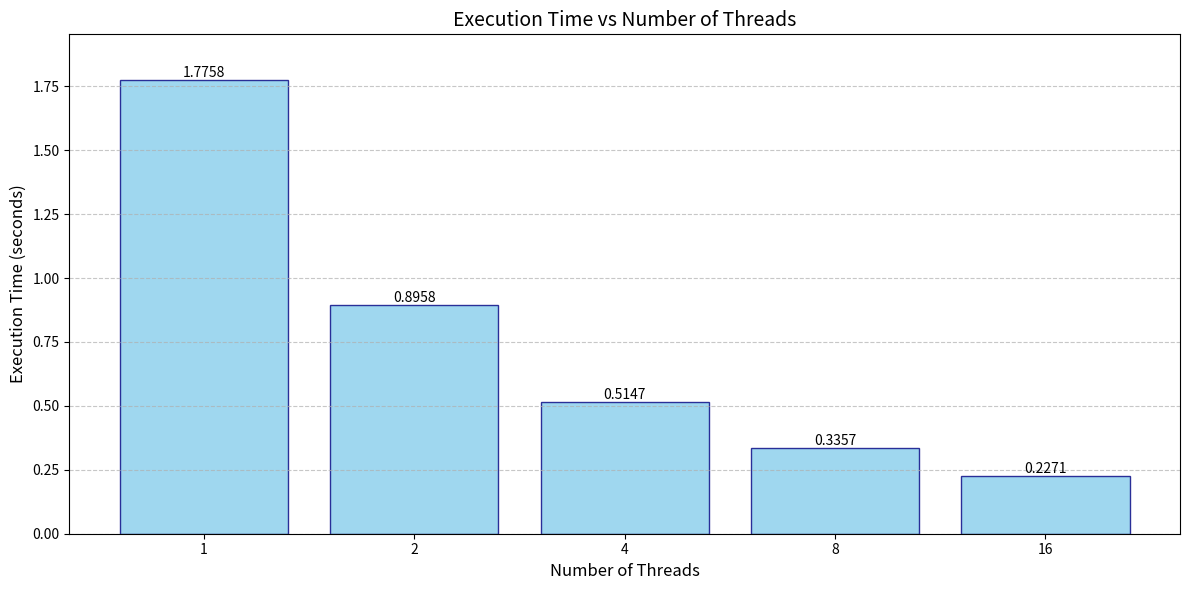

Write the Python code that produced this figure.
import matplotlib.pyplot as plt
import numpy as np

nthreads = [1, 2, 4, 8, 16]
wtime = [1.7758, 0.8958, 0.5147, 0.3357, 0.2271]

plt.figure(figsize=(12, 6))

#plt.plot(nthreads, wtime, marker='o', linestyle='-', linewidth=2, markersize=8)
#plt.xscale('log', base=2)
#plt.yscale('log', base=2)


# Create the bar plot
bars = plt.bar(range(len(nthreads)), wtime, align='center', alpha=0.8, color='skyblue', edgecolor='navy')

plt.xlabel('Number of Threads', fontsize=12)
plt.ylabel('Execution Time (seconds)', fontsize=12)
plt.title('Execution Time vs Number of Threads', fontsize=14)

# Set x-axis ticks to show thread numbers
plt.xticks(range(len(nthreads)), nthreads)

# Add value labels on top of each bar
for bar in bars:
    height = bar.get_height()
    plt.text(bar.get_x() + bar.get_width()/2., height,
             f'{height:.4f}',
             ha='center', va='bottom')

# Add grid lines for better readability
plt.grid(axis='y', linestyle='--', alpha=0.7)

# Adjust y-axis to start from 0 and have some headroom above the highest bar
plt.ylim(0, max(wtime) * 1.1)

plt.tight_layout()

# Save the figure
plt.savefig('wtime_vs_nthreads_barplot.png', dpi=300, bbox_inches='tight')
